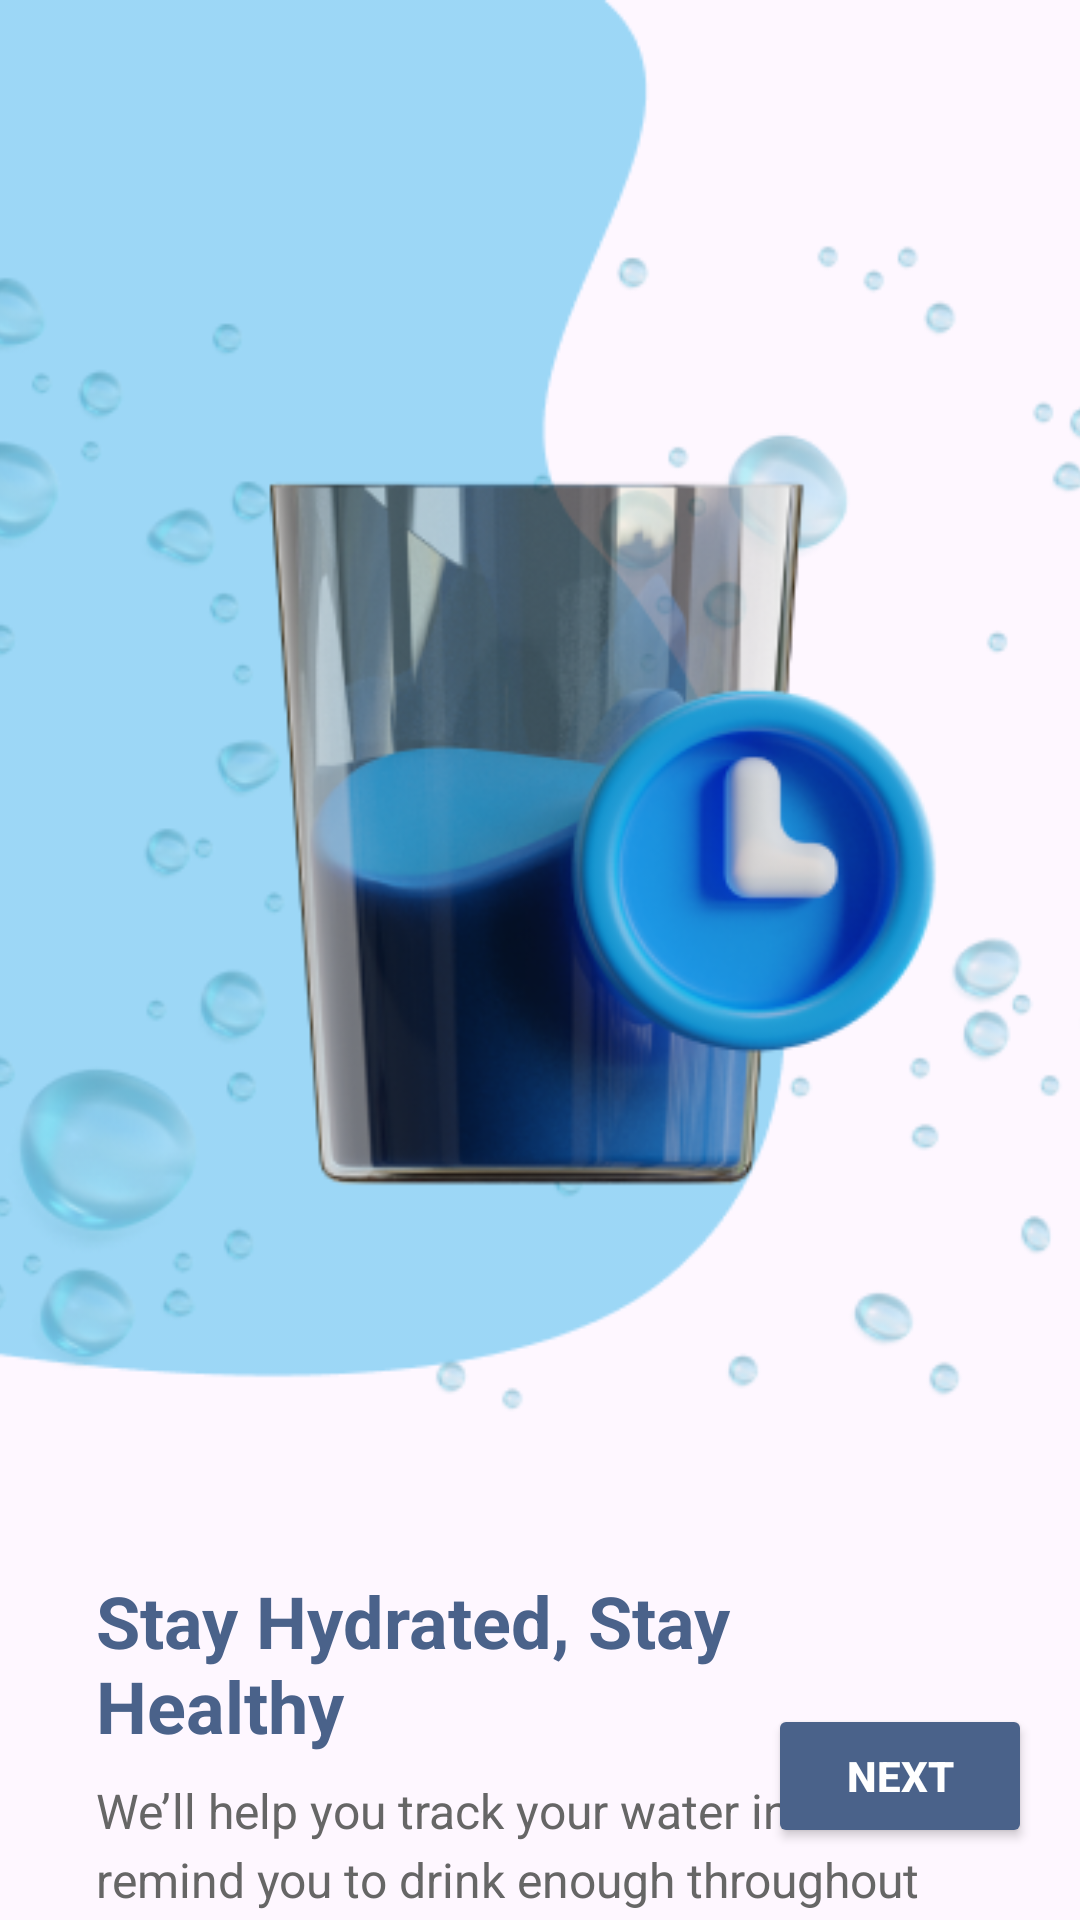

Produce the Android XML layout that renders to this screen, including the resource entries it uses.
<!-- AndroidManifest.xml: application theme Theme.SeeHeart -->
<!-- res/layout/activity_onboarding2.xml -->
<?xml version="1.0" encoding="utf-8"?>
<RelativeLayout xmlns:android="http://schemas.android.com/apk/res/android"
    android:layout_width="match_parent"
    android:layout_height="match_parent">

    
    <ImageView
        android:id="@+id/onboardingImage"
        android:layout_width="match_parent"
        android:layout_height="500dp"
        android:scaleType="centerCrop"
        android:src="@drawable/onboarding2" />

    
    <TextView
        android:id="@+id/onboardingTitle"
        android:layout_width="wrap_content"
        android:layout_height="wrap_content"
        android:layout_below="@id/onboardingImage"
        android:layout_marginTop="24dp"
        android:layout_marginStart="32dp"
        android:layout_marginEnd="32dp"
        android:text="Stay Hydrated, Stay Healthy"
        android:textSize="24sp"
        android:textColor="#4A628A"
        android:textStyle="bold" />

    
    <TextView
        android:id="@+id/onboardingDescription"
        android:layout_width="wrap_content"
        android:layout_height="wrap_content"
        android:layout_below="@id/onboardingTitle"
        android:layout_marginTop="8dp"
        android:layout_marginStart="32dp"
        android:layout_marginEnd="32dp"
        android:text="We’ll help you track your water intake and remind you to drink enough throughout the day. Let’s make hydration a habit together!"
        android:textSize="16sp"
        android:textColor="#666666"
        android:lineSpacingExtra="4dp" />

    
    <Button
        android:id="@+id/nextButton"
        android:layout_width="wrap_content"
        android:layout_height="wrap_content"
        android:layout_alignParentBottom="true"
        android:layout_alignParentEnd="true"
        android:layout_marginEnd="16dp"
        android:layout_marginBottom="24dp"
        android:text="Next"
        android:backgroundTint="#4A628A"
        android:textColor="#FFFFFF"
        android:paddingStart="24dp"
        android:paddingEnd="24dp"
        android:textStyle="bold" />
</RelativeLayout>
<!-- resources referenced by this layout -->
<resources>
  <!-- drawable onboarding2: png bitmap (drawable, 130426 bytes) -->
  <style name="Theme.SeeHeart" parent="android:Theme.Material.Light.NoActionBar" />
</resources>
